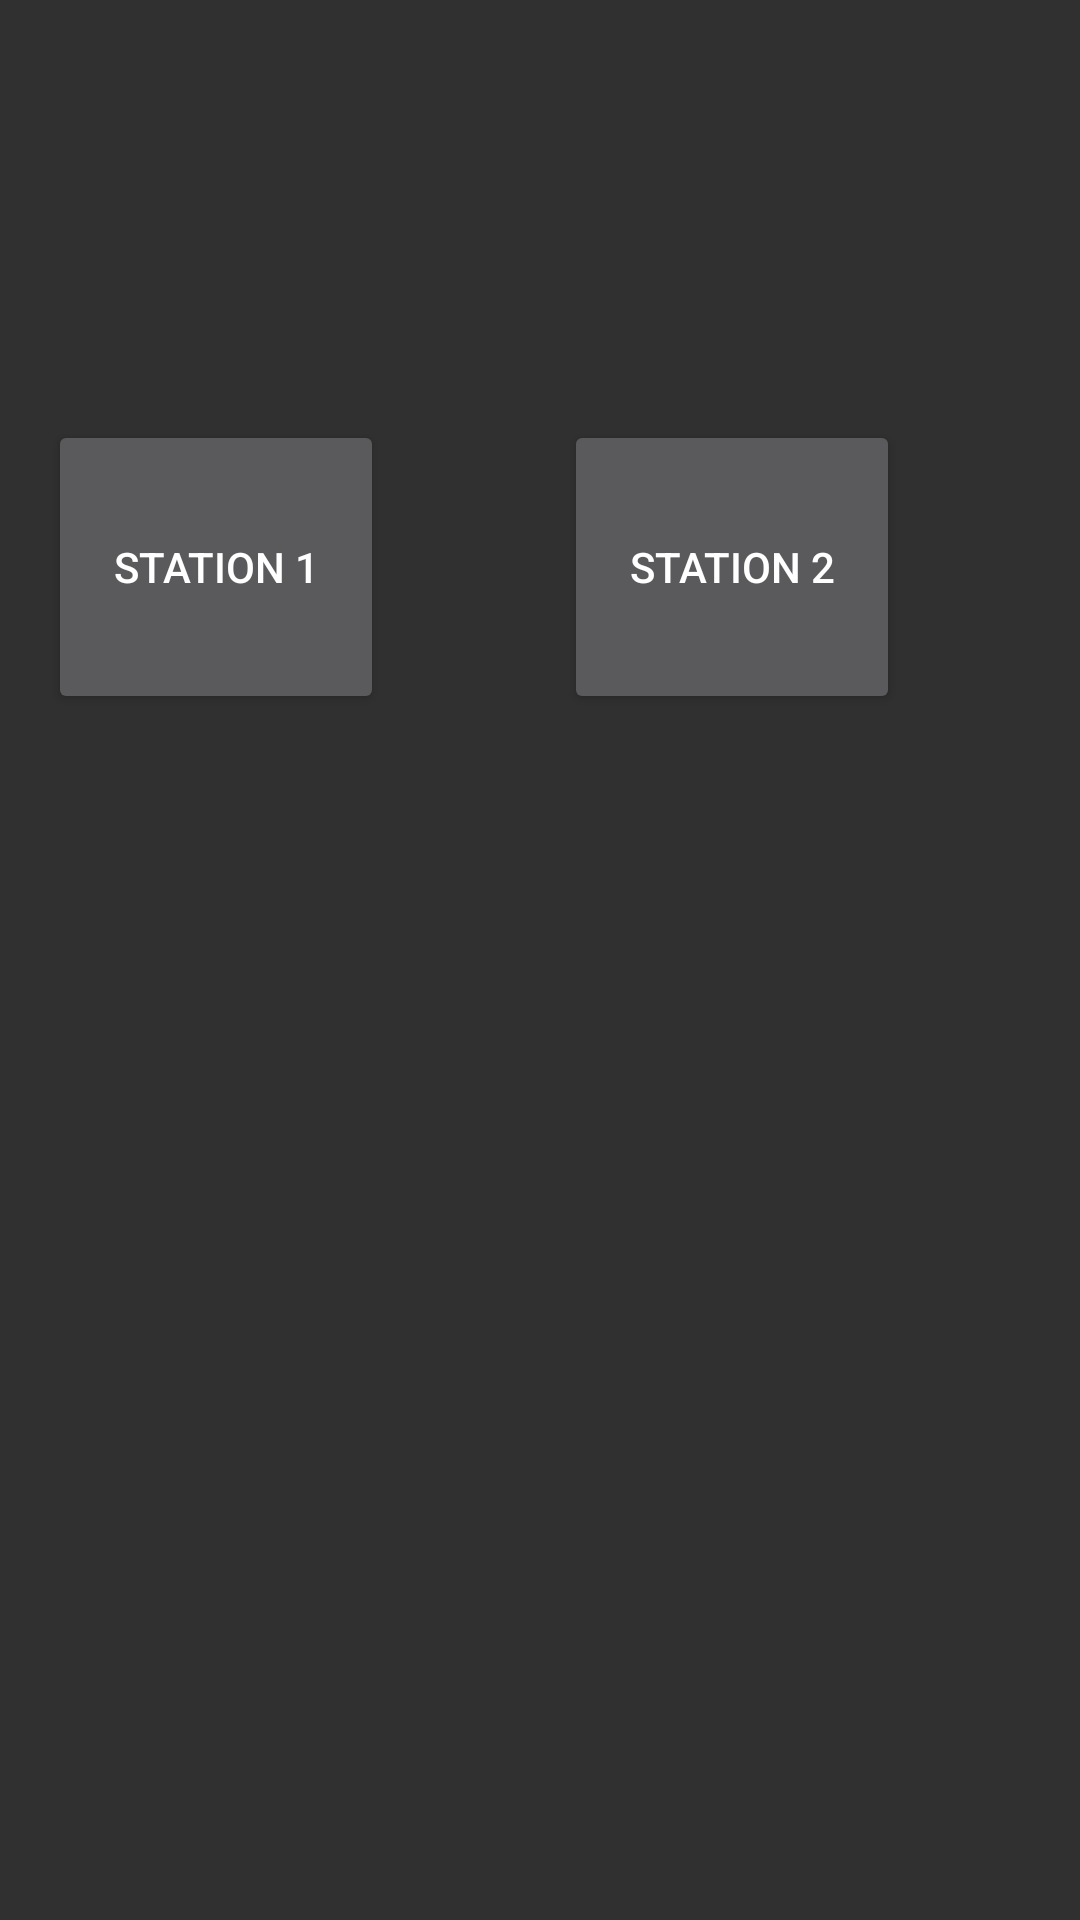

Layout XML and referenced resources for this Android screen:
<!-- AndroidManifest.xml: application theme Theme.AppCompat.NoActionBar -->
<!-- res/layout/activity_get_history_data.xml -->
<?xml version="1.0" encoding="utf-8"?>
<androidx.constraintlayout.widget.ConstraintLayout xmlns:android="http://schemas.android.com/apk/res/android"
    xmlns:app="http://schemas.android.com/apk/res-auto"
    xmlns:tools="http://schemas.android.com/tools"
    android:layout_width="match_parent"
    android:layout_height="match_parent"
    tools:context=".getHistoryDataActivity">

    <Button
        android:id="@+id/button4"
        android:layout_width="112dp"
        android:layout_height="98dp"
        android:layout_marginTop="8dp"
        android:layout_marginEnd="60dp"
        android:layout_marginRight="60dp"
        android:layout_marginBottom="8dp"
        android:onClick="station2"
        android:text="@string/Station2"
        app:layout_constraintBottom_toBottomOf="parent"
        app:layout_constraintEnd_toEndOf="parent"
        app:layout_constraintTop_toTopOf="parent"
        app:layout_constraintVertical_bias="0.251" />

    <Button
        android:id="@+id/button3"
        android:layout_width="112dp"
        android:layout_height="98dp"
        android:layout_marginStart="60dp"
        android:layout_marginLeft="60dp"
        android:layout_marginTop="8dp"
        android:layout_marginEnd="60dp"
        android:layout_marginRight="60dp"
        android:layout_marginBottom="8dp"
        android:onClick="station1"
        android:text="@string/Station1"
        app:layout_constraintBottom_toBottomOf="parent"
        app:layout_constraintEnd_toStartOf="@+id/button4"
        app:layout_constraintHorizontal_bias="1.0"
        app:layout_constraintStart_toStartOf="parent"
        app:layout_constraintTop_toTopOf="parent"
        app:layout_constraintVertical_bias="0.251" />

</androidx.constraintlayout.widget.ConstraintLayout>
<!-- resources referenced by this layout -->
<resources>
  <string name="Station1">Station 1</string>
  <string name="Station2">Station 2</string>
</resources>
